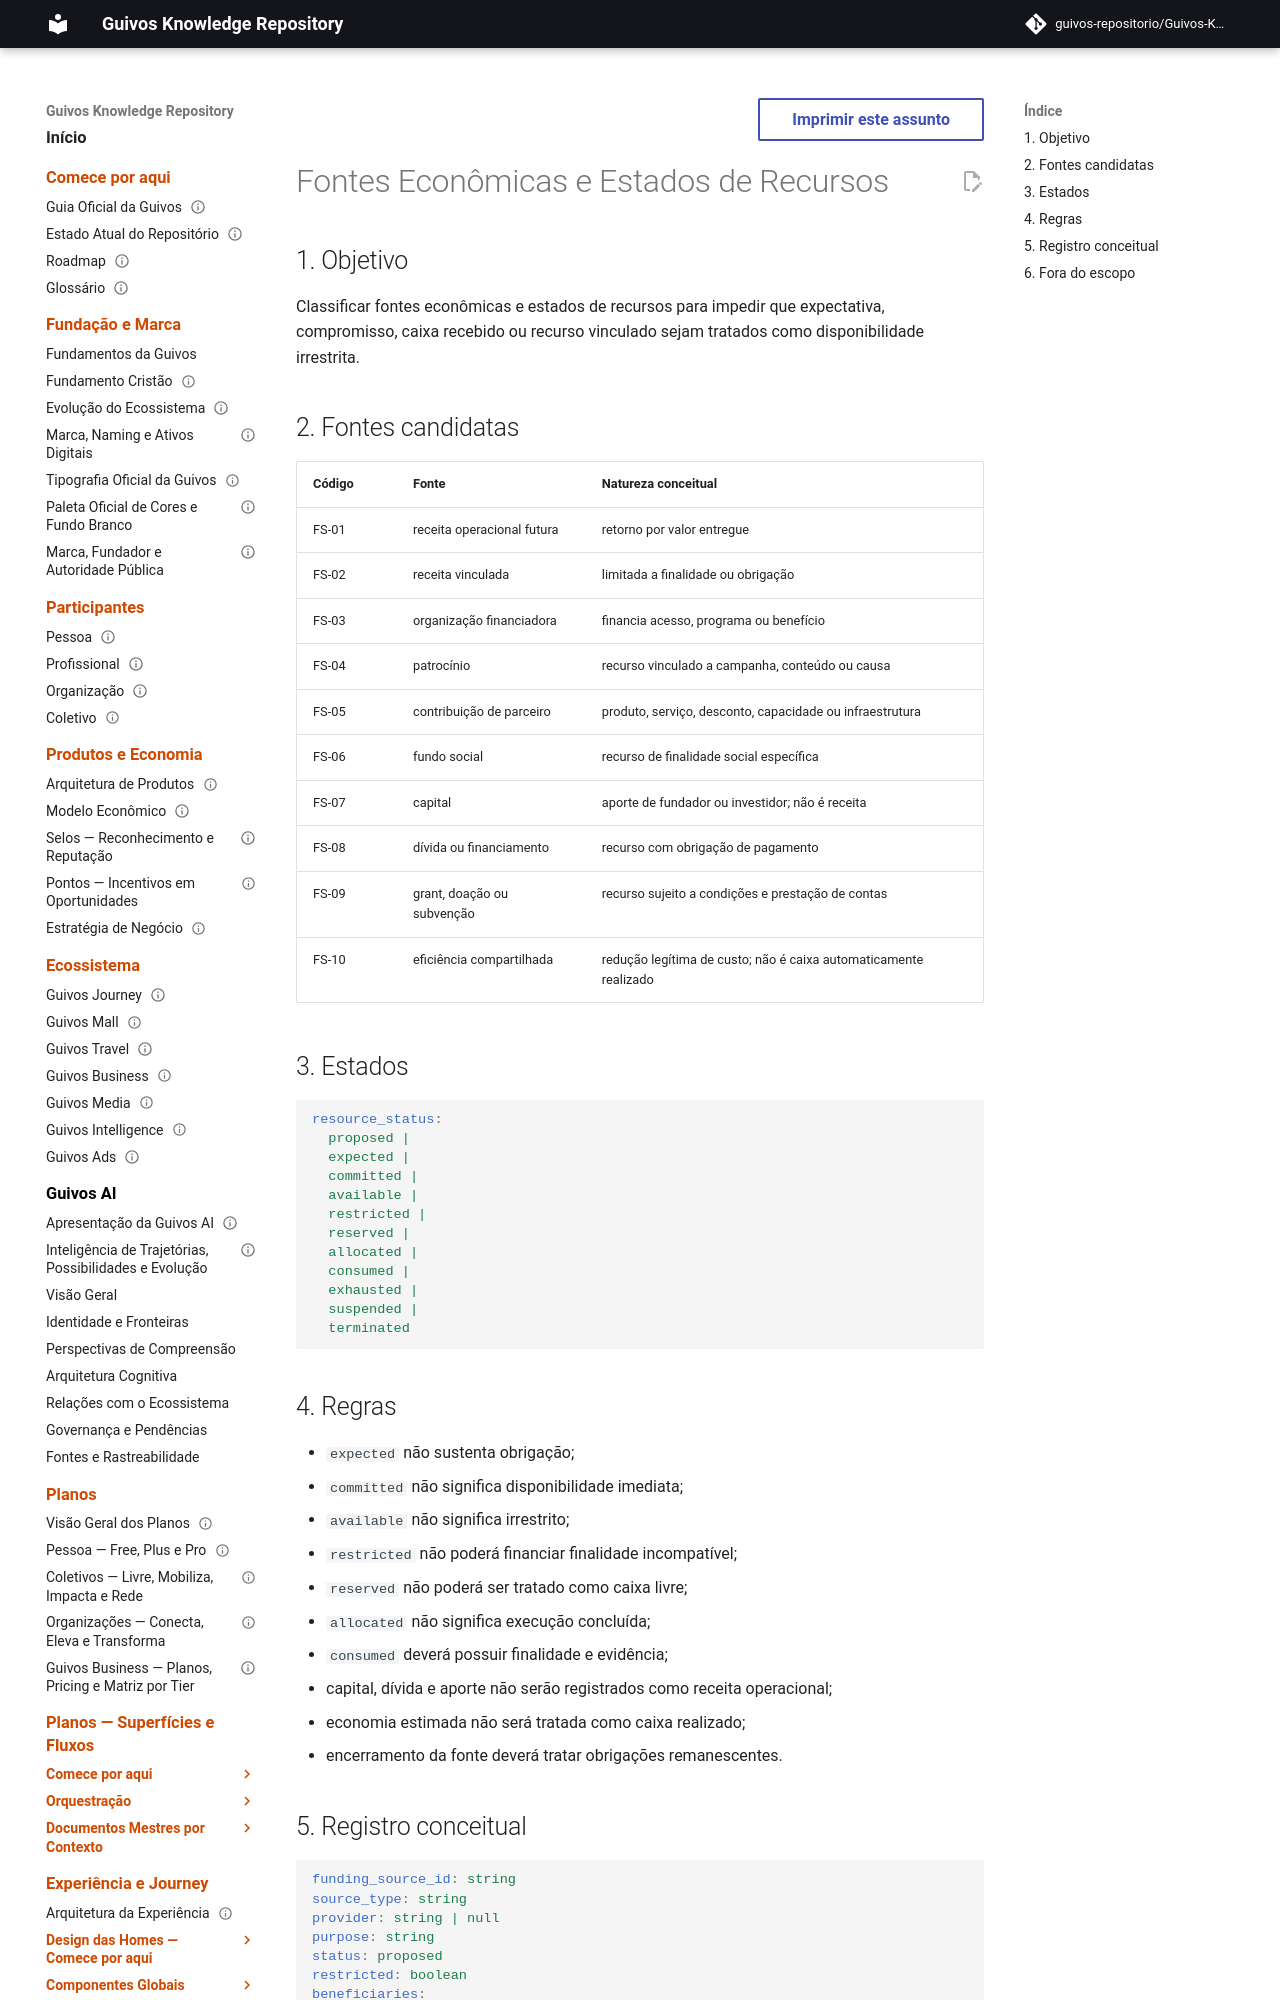

repository: guivos-repositorio/Guivos-Knowledge-Repository · page: economic-model/gem-008-funding-source-and-resource-status/index.html · generator: mkdocs

---
id: GEM-008-FUNDING-SOURCE-AND-RESOURCE-STATUS-001
title: Fontes Econômicas e Estados de Recursos
status: draft
version: 0.1.0
owner: Guivos Economic Model
last_updated: 2026-07-22
parent: GEM-008
---

# Fontes Econômicas e Estados de Recursos

## 1. Objetivo

Classificar fontes econômicas e estados de recursos para impedir que expectativa, compromisso, caixa recebido ou recurso vinculado sejam tratados como disponibilidade irrestrita.
